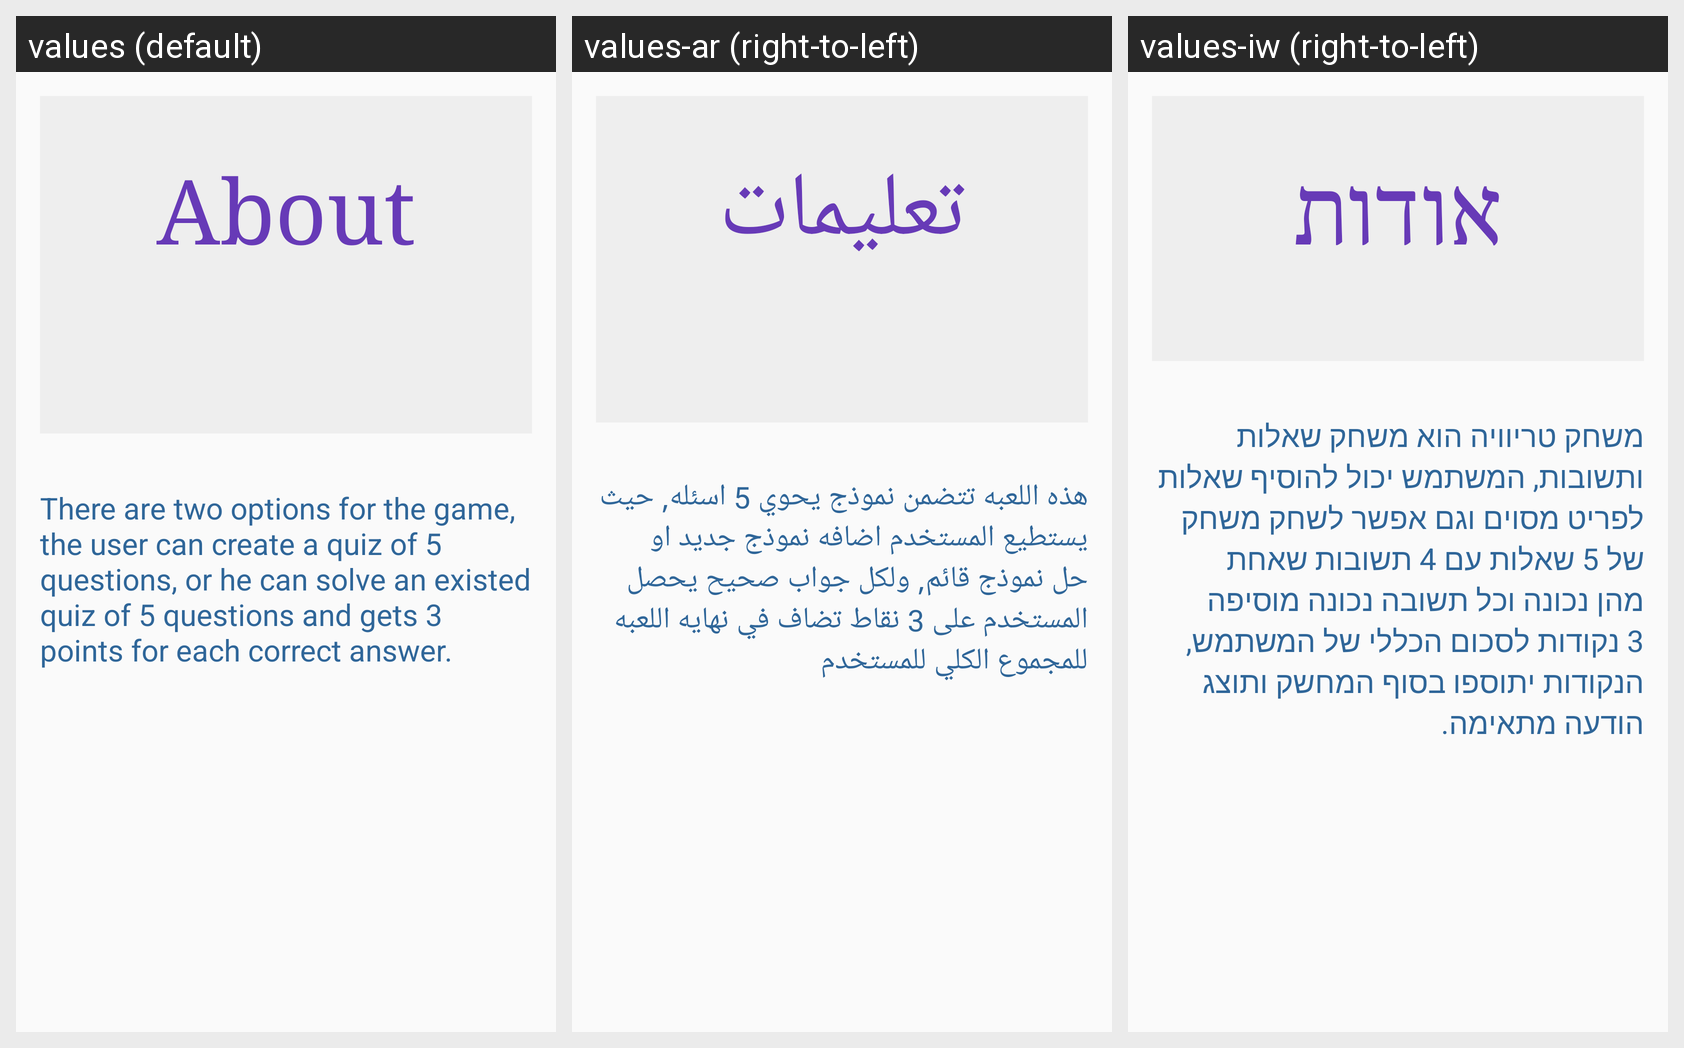

Locale-by-locale string values for the Android screen shown in this grid:
Android screen res/layout/trivia_activity_about.xml rendered under 3 locales, left to right: values (default), values-ar (right-to-left), values-iw (right-to-left). Device: Nexus 5 (rendered at 1080×1920; each locale shown at half size, 540×960, under a caption strip naming it); theme AppTheme.
Strings drawn on this screen, with the default value and each locale's value (text and hints the layout hard-codes, and strings that could not be matched under every locale, appear in the picture but are not listed):

aboutTrivia
  values: There are two options for the game, the user can create a quiz of 5 questions, or he can solve an existed quiz of 5 questions and gets 3 points for each correct answer.
  values-ar: هذه اللعبه تتضمن نموذج يحوي 5 اسئله, حيث يستطيع المستخدم اضافه نموذج جديد او حل نموذج قائم, ولكل جواب صحيح يحصل المستخدم على 3 نقاط تضاف في نهايه اللعبه للمجموع الكلي للمستخدم
  values-iw: משחק טריוויה הוא משחק שאלות ותשובות, המשתמש יכול להוסיף שאלות לפריט מסוים וגם אפשר לשחק משחק של 5 שאלות עם 4 תשובות שאחת מהן נכונה וכל תשובה נכונה מוסיפה 3 נקודות לסכום הכללי של המשתמש, הנקודות יתוספו בסוף המחשק ותוצג הודעה מתאימה.

aboutTrivia2
  values: About
  values-ar: تعليمات
  values-iw: אודות
